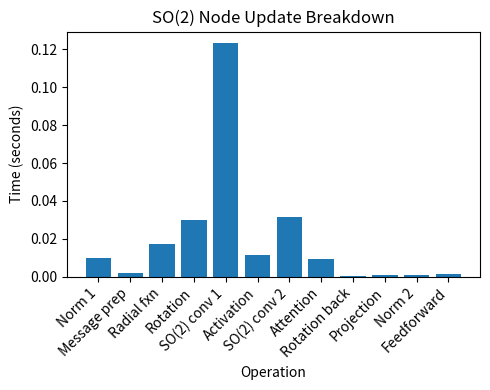
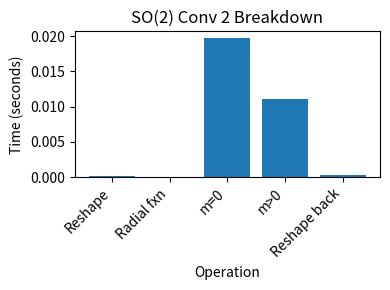

These charts were generated, in order, by the following Python code:
import matplotlib.pyplot as plt

categories = [
    'Norm 1', 'Message prep', 'Radial fxn', 'Rotation', 
    'SO(2) conv 1', 'Activation', 'SO(2) conv 2', 
    'Attention', 'Rotation back', 'Projection', 
    'Norm 2', 'Feedforward'
]

times = [
    0.010083437, 0.001844168, 0.017207384, 0.030134439, 
    0.123267412, 0.011451483, 0.031521559, 
    0.009067059, 0.000252962, 0.000756741, 
    0.000923395, 0.001206636
]

# Plot the bar graph
fig, ax = plt.subplots(figsize=(5, 4))
ax.bar(categories, times)

# Add labels and title
ax.set_xlabel('Operation')
ax.set_ylabel('Time (seconds)')
ax.set_title('SO(2) Node Update Breakdown')

# Rotate the x-axis labels for better readability
plt.xticks(rotation=45, ha='right')

# Display the plot
plt.tight_layout()
plt.savefig('node_update_time_breakdown.png', dpi=300, bbox_inches='tight')



# Reshape time: 0.016777992248535156
# Radial time: 1.5974044799804688e-05
# m=0 time: 0.021765708923339844
# m>0 time: 0.08084535598754883
# Reshape back time: 0.0007302761077880859

# Reshape time: 0.00022172927856445312
# Radial time: 1.4781951904296875e-05
# m=0 time: 0.019711971282958984
# m>0 time: 0.01112985610961914
# Reshape back time: 0.0002570152282714844

# times = [0.016777992248535156, 1.5974044799804688e-05, 0.021765708923339844, 0.08084535598754883, 0.0007302761077880859]
times = [0.00022172927856445312, 1.4781951904296875e-05, 0.019711971282958984, 0.01112985610961914, 0.0002570152282714844]
categories = ['Reshape', 'Radial fxn', 'm=0', 'm>0', 'Reshape back']

# Plot the bar graph
fig, ax = plt.subplots(figsize=(4, 3))
ax.bar(categories, times)
ax.set_xlabel('Operation')
ax.set_ylabel('Time (seconds)')
ax.set_title('SO(2) Conv 2 Breakdown')

plt.xticks(rotation=45, ha='right')

# Display the plot
plt.tight_layout()
plt.savefig('so2_conv_breakdown.png', dpi=300, bbox_inches='tight')
